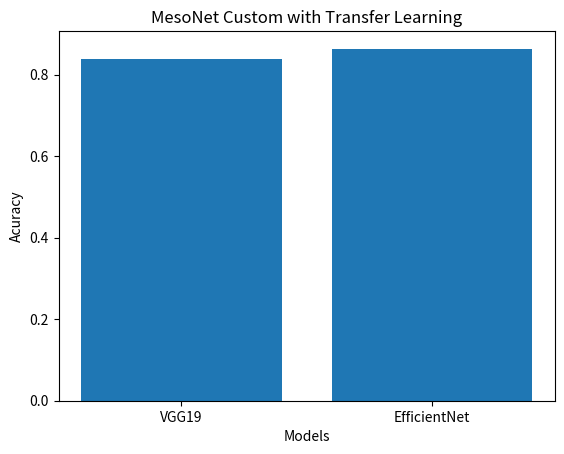

This figure's Python source: (Note: this script raises an exception after producing the figure.)
import matplotlib.pyplot as plt
import numpy as np

def single_bar():
  # Create data
  categories = ['VGG19', 'EfficientNet']
  values = [0.839086, 0.863801]

  # Create a figure and axis
  fig, ax = plt.subplots()

  # Plot data
  ax.bar(categories, values)

  # Set title and labels
  ax.set_title('MesoNet Custom with Transfer Learning')
  ax.set_xlabel('Models')
  ax.set_ylabel('Acuracy')

  # Display the plot
  plt.show()
  plt.savefig("graphs/mesocustomaccvgg19effnet.png")

def double_bar():
  # Create data
  categories = ['VGG19', 'EfficientNet']
  tp = [681, 754]
  fp = [822, 792]
  tn = [95, 125]
  fn = [192, 119]

  # Get the number of categories
  N = len(categories)

  # Create an array with the position of each bar along the x-axis
  ind = np.arange(N) 

  # Figure size
  plt.figure(figsize=(10,5))

  # Width of each bar
  width = 0.1       

  # Plotting
  plt.bar(ind, tp, width, label='True Positives')
  plt.bar(ind + width, fp, width, label='False Positives')
  plt.bar(ind + width * 2, tn, width, label='True Negatives')
  plt.bar(ind + width * 3, fn, width, label='False Negatives')

  plt.ylabel('Quantity')
  plt.title('MesoNet Custom with Transfer Learning')

  # xticks()
  # First argument - A list of positions at which ticks should be placed
  # Second argument -  A list of labels to place at the given locations
  plt.xticks(ind + width * 1.5, categories)

  # Finding the best position for legends and putting it
  plt.legend(loc='best')
  plt.show()
  plt.savefig("graphs/mesocustomaccvgg19effnetfscore.png")

def models_acc():
    models = ['efficientnetb0', 'mesonet', 'mesonet_custom_512_with_efficientnet', 
          'vgg19', 'mesonet_custom', 'efficientnetb7', 'mesonet_custom_512', 
          'mesonet_custom_512_with_vgg19', 'efficientnetb7_custom', 'resnet_v2_50']

    means = [0.487870, 0.212585, 0.863801, 0.4972718, 0.710437, 
            0.487870, 0.732507, 0.839086, 0.555296, 0.487870]

    plt.figure(figsize=(25,6))

    plt.barh(models, means, color='skyblue')

    plt.xlabel('Accuracy')
    plt.title('Accuracy of the Models')

    plt.show()
    plt.savefig("graphs/allmodelsacc.png")


def main():
  single_bar()
  double_bar()
  models_acc()
  pass
if __name__ == '__main__':
    main()